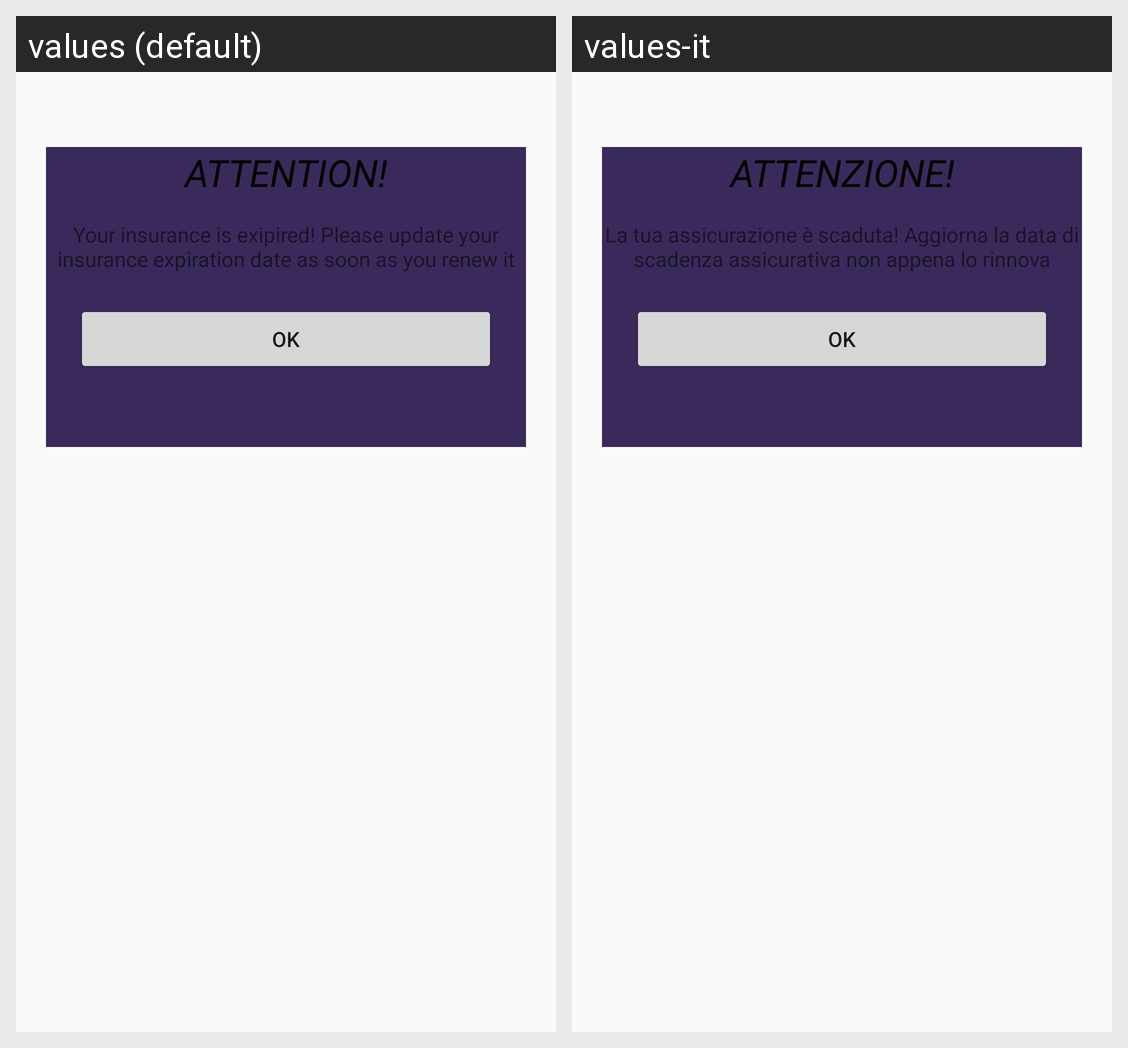

Translations of the strings shown on this Android screen, per locale in the grid:
Android screen res/layout/insurance_alert.xml rendered under 2 locales, left to right: values (default), values-it. Device: Nexus 5 (rendered at 1080×1920; each locale shown at half size, 540×960, under a caption strip naming it); theme AppTheme.
Strings drawn on this screen, with the default value and each locale's value (text and hints the layout hard-codes, and strings that could not be matched under every locale, appear in the picture but are not listed):

message
  values: ATTENTION!
  values-it: ATTENZIONE!

insurance_alert
  values: Your insurance is exipired! Please update your insurance expiration date as soon as you renew it
  values-it: La tua assicurazione è scaduta! Aggiorna la data di scadenza assicurativa non appena lo rinnova
